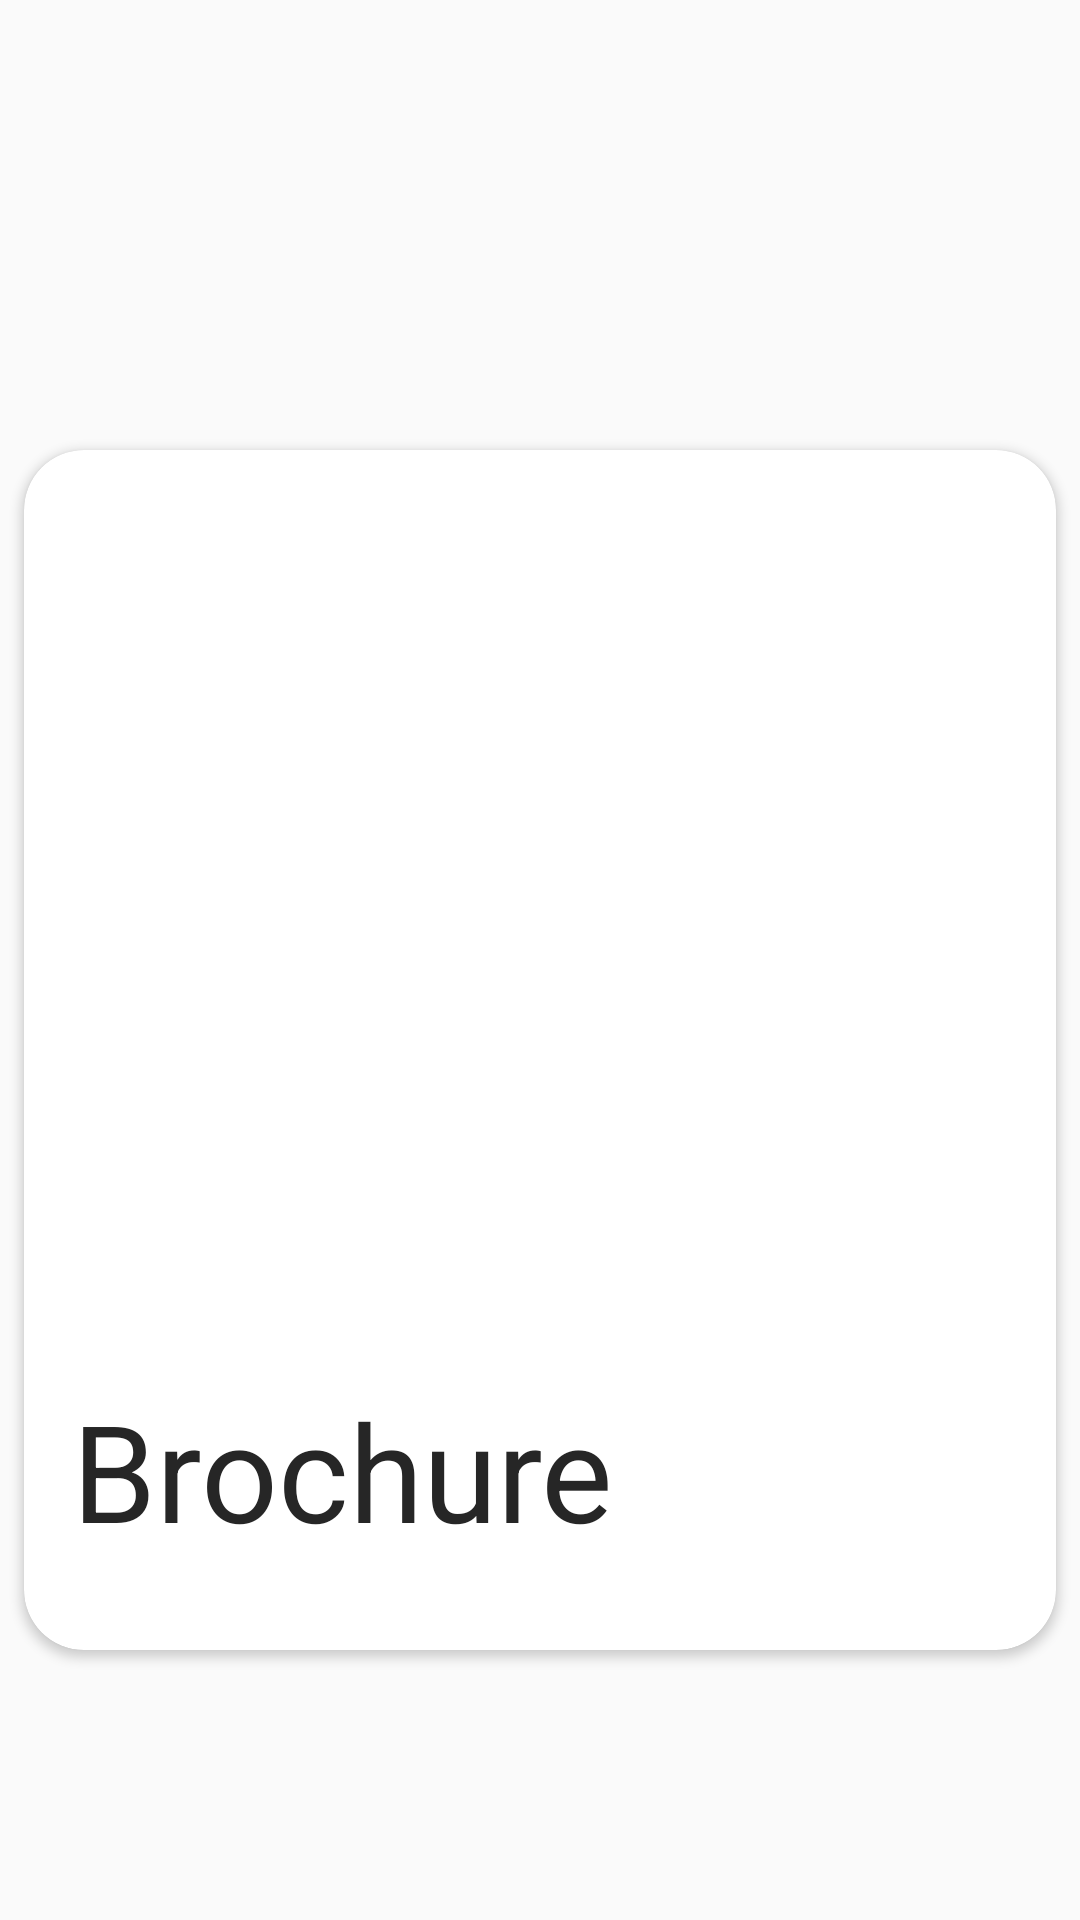

This screen was rendered from an Android layout file. Write that file and the resources it references.
<!-- AndroidManifest.xml: application theme AppThem.NoActionBar -->
<!-- res/layout/item.xml -->
<?xml version="1.0" encoding="utf-8"?>
<LinearLayout
    xmlns:android="http://schemas.android.com/apk/res/android"
    xmlns:tools="http://schemas.android.com/tools"
    xmlns:app="http://schemas.android.com/apk/res-auto"
    android:layout_width="match_parent"
    android:layout_height="match_parent"
    android:gravity="bottom">

    <LinearLayout
        android:layout_width="match_parent"
        android:layout_height="580dp">

        <androidx.cardview.widget.CardView
            android:layout_width="match_parent"
            android:layout_height="wrap_content"
            app:cardCornerRadius="20dp"
            android:layout_gravity="center"
            android:layout_margin="8dp">

            <RelativeLayout
                android:layout_width="match_parent"
                android:layout_height="400dp">

                <ImageView
                    android:layout_width="match_parent"
                    android:layout_height="300dp"
                    android:scaleType="centerCrop"
                    android:id="@+id/image"
                    android:src="@drawable/brochure"/>
                <TextView
                    android:layout_width="wrap_content"
                    android:layout_height="wrap_content"
                    android:id="@+id/title"
                    android:textColor="#262626"
                    android:layout_below="@+id/image"
                    android:layout_marginTop="10dp"
                    android:layout_marginLeft="16dp"
                    android:text="Brochure"
                    android:textSize="45dp"/>
                <TextView
                    android:layout_width="wrap_content"
                    android:layout_height="wrap_content"
                    android:id="@+id/desc"
                    android:layout_below="@+id/title"
                    android:layout_marginTop="3dp"
                    android:layout_marginLeft="16dp"
                    android:layout_marginRight="16dp"
                    android:maxLines="3"
                    android:drawablePadding="10dp"
                    android:ellipsize="end"/>
            </RelativeLayout>
        </androidx.cardview.widget.CardView>
    </LinearLayout>
</LinearLayout>
<!-- resources referenced by this layout -->
<resources>
  <style name="AppThem.NoActionBar">
          <item name="android:windowDrawsSystemBarBackgrounds">true</item>
          <item name="android:statusBarColor">@android:color/transparent</item>
          <item name="android:windowTranslucentStatus">true</item>
          <item name="windowActionBar">false</item>
          <item name="windowNoTitle">true</item>
      </style>
</resources>
